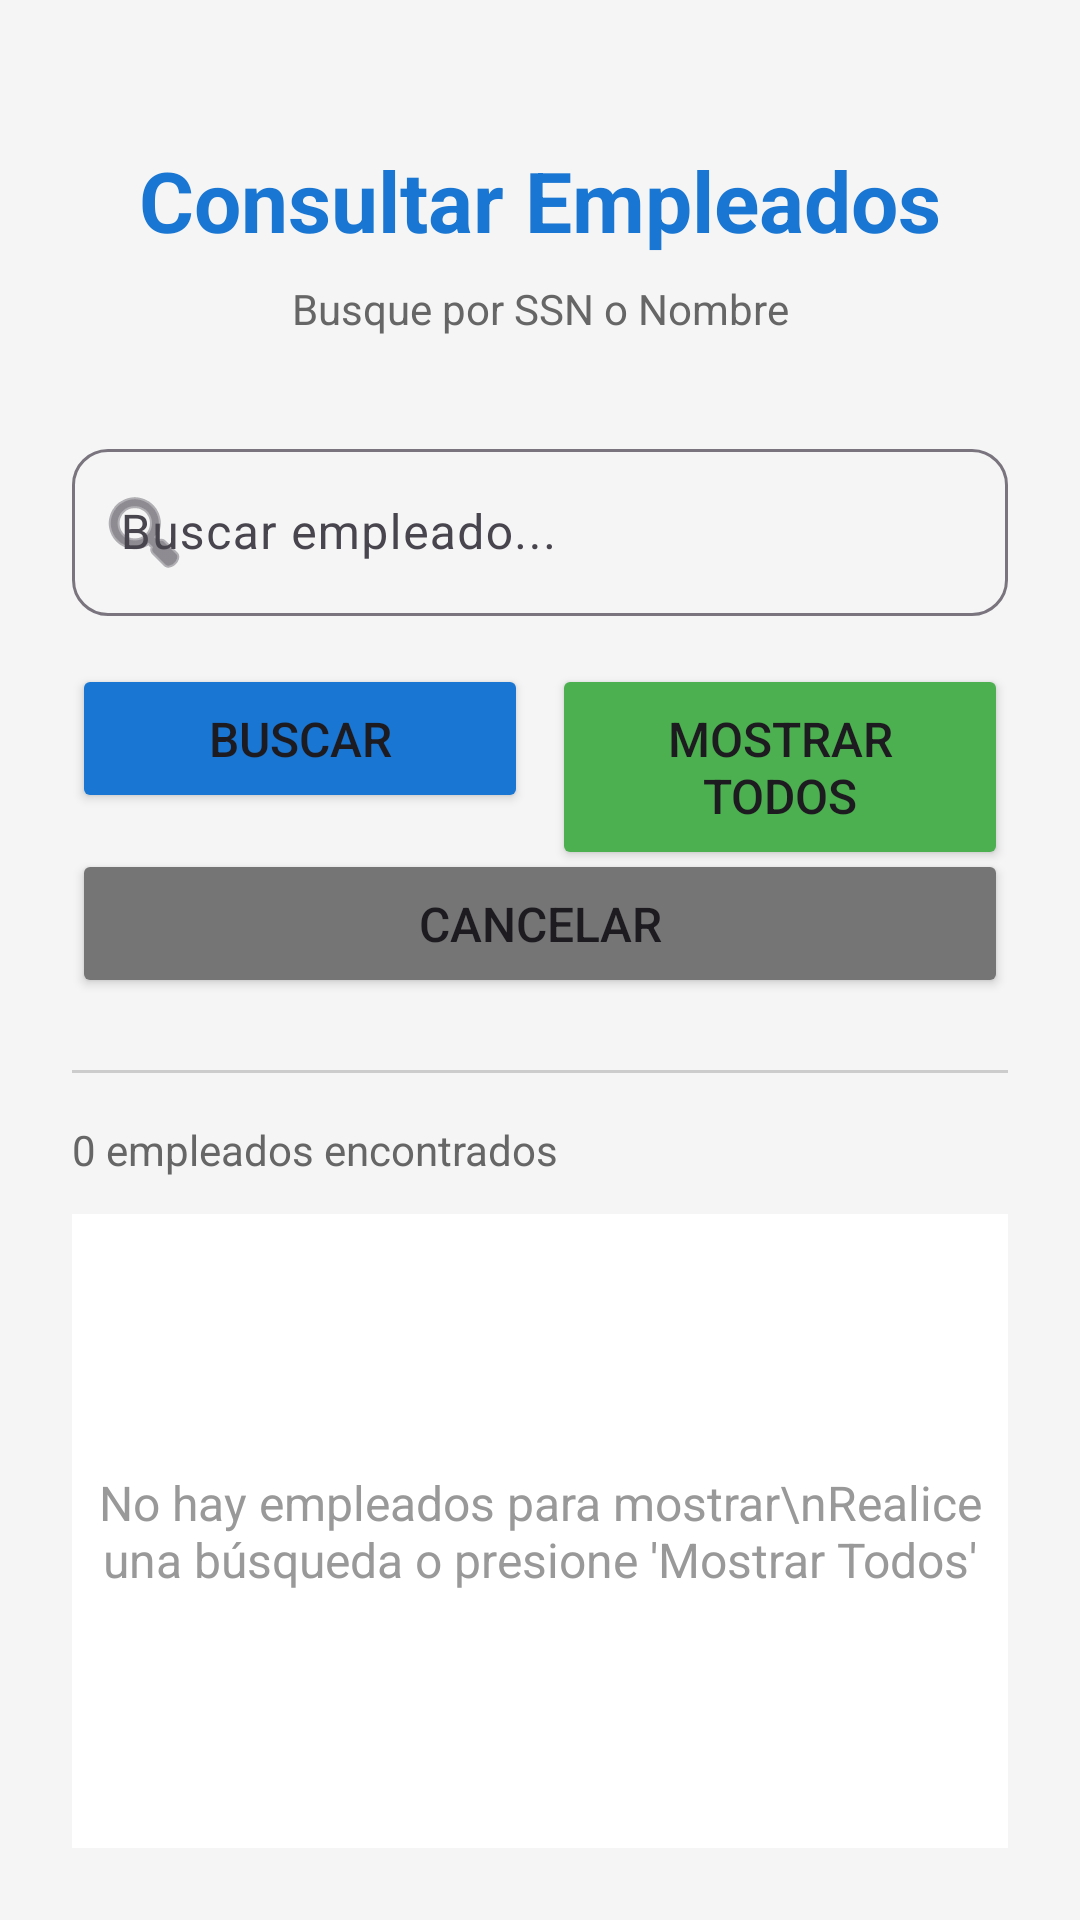

Android layout source for this screen:
<!-- AndroidManifest.xml: application theme Theme.Proyecto_Final_Taller_BD_Android -->
<!-- res/layout/activity_buscar_empleado.xml -->
<?xml version="1.0" encoding="utf-8"?>
<androidx.constraintlayout.widget.ConstraintLayout xmlns:android="http://schemas.android.com/apk/res/android"
    xmlns:app="http://schemas.android.com/apk/res-auto"
    xmlns:tools="http://schemas.android.com/tools"
    android:layout_width="match_parent"
    android:layout_height="match_parent"
    android:background="#F5F5F5"
    android:padding="24dp">

    
    <TextView
        android:id="@+id/tvTitulo"
        android:layout_width="wrap_content"
        android:layout_height="wrap_content"
        android:text="Consultar Empleados"
        android:textSize="28sp"
        android:textStyle="bold"
        android:textColor="#1976D2"
        android:layout_marginTop="24dp"
        app:layout_constraintTop_toTopOf="parent"
        app:layout_constraintStart_toStartOf="parent"
        app:layout_constraintEnd_toEndOf="parent" />

    
    <TextView
        android:id="@+id/tvSubtitulo"
        android:layout_width="wrap_content"
        android:layout_height="wrap_content"
        android:text="Busque por SSN o Nombre"
        android:textSize="14sp"
        android:textColor="#666666"
        android:layout_marginTop="8dp"
        app:layout_constraintTop_toBottomOf="@id/tvTitulo"
        app:layout_constraintStart_toStartOf="parent"
        app:layout_constraintEnd_toEndOf="parent" />

    
    <com.google.android.material.textfield.TextInputLayout
        android:id="@+id/tilBuscar"
        android:layout_width="0dp"
        android:layout_height="wrap_content"
        android:hint="Buscar empleado..."
        android:layout_marginTop="32dp"
        app:boxBackgroundMode="outline"
        app:boxCornerRadiusTopStart="12dp"
        app:boxCornerRadiusTopEnd="12dp"
        app:boxCornerRadiusBottomStart="12dp"
        app:boxCornerRadiusBottomEnd="12dp"
        app:startIconDrawable="@android:drawable/ic_menu_search"
        app:layout_constraintTop_toBottomOf="@id/tvSubtitulo"
        app:layout_constraintStart_toStartOf="parent"
        app:layout_constraintEnd_toEndOf="parent">

        <com.google.android.material.textfield.TextInputEditText
            android:id="@+id/etBuscar"
            android:layout_width="match_parent"
            android:layout_height="wrap_content"
            android:inputType="text"
            android:maxLines="1" />

    </com.google.android.material.textfield.TextInputLayout>

    
    <Button
        android:id="@+id/btnBuscar"
        android:layout_width="0dp"
        android:layout_height="wrap_content"
        android:text="Buscar"
        android:textSize="16sp"
        android:paddingVertical="14dp"
        android:backgroundTint="#1976D2"
        android:layout_marginTop="16dp"
        android:layout_marginEnd="8dp"
        app:cornerRadius="12dp"
        app:layout_constraintTop_toBottomOf="@id/tilBuscar"
        app:layout_constraintStart_toStartOf="parent"
        app:layout_constraintEnd_toStartOf="@id/btnMostrarTodos"
        app:layout_constraintHorizontal_weight="1" />

    <Button
        android:id="@+id/btnMostrarTodos"
        android:layout_width="0dp"
        android:layout_height="wrap_content"
        android:text="Mostrar Todos"
        android:textSize="16sp"
        android:paddingVertical="14dp"
        android:backgroundTint="#4CAF50"
        android:layout_marginTop="16dp"
        app:cornerRadius="12dp"
        app:layout_constraintTop_toBottomOf="@id/tilBuscar"
        app:layout_constraintStart_toEndOf="@id/btnBuscar"
        app:layout_constraintEnd_toEndOf="parent"
        app:layout_constraintHorizontal_weight="1" />

    
    <Button
        android:id="@+id/btnCancelar"
        android:layout_width="0dp"
        android:layout_height="wrap_content"
        android:text="Cancelar"
        android:textSize="16sp"
        android:paddingVertical="14dp"
        android:backgroundTint="#757575"
        android:layout_marginTop="12dp"
        app:cornerRadius="12dp"
        app:layout_constraintTop_toBottomOf="@id/btnBuscar"
        app:layout_constraintStart_toStartOf="parent"
        app:layout_constraintEnd_toEndOf="parent" />

    
    <View
        android:id="@+id/lineaSeparadora"
        android:layout_width="0dp"
        android:layout_height="1dp"
        android:background="#CCCCCC"
        android:layout_marginTop="24dp"
        app:layout_constraintTop_toBottomOf="@id/btnCancelar"
        app:layout_constraintStart_toStartOf="parent"
        app:layout_constraintEnd_toEndOf="parent" />

    
    <TextView
        android:id="@+id/tvContador"
        android:layout_width="wrap_content"
        android:layout_height="wrap_content"
        android:text="0 empleados encontrados"
        android:textSize="14sp"
        android:textColor="#666666"
        android:layout_marginTop="16dp"
        app:layout_constraintTop_toBottomOf="@id/lineaSeparadora"
        app:layout_constraintStart_toStartOf="parent" />

    
    <ListView
        android:id="@+id/lvEmpleados"
        android:layout_width="0dp"
        android:layout_height="0dp"
        android:layout_marginTop="12dp"
        android:background="#FFFFFF"
        android:divider="#E0E0E0"
        android:dividerHeight="1dp"
        android:padding="8dp"
        app:layout_constraintTop_toBottomOf="@id/tvContador"
        app:layout_constraintBottom_toBottomOf="parent"
        app:layout_constraintStart_toStartOf="parent"
        app:layout_constraintEnd_toEndOf="parent" />

    
    <TextView
        android:id="@+id/tvSinResultados"
        android:layout_width="wrap_content"
        android:layout_height="wrap_content"
        android:text="No hay empleados para mostrar\nRealice una búsqueda o presione 'Mostrar Todos'"
        android:textSize="16sp"
        android:textColor="#999999"
        android:textAlignment="center"
        android:visibility="visible"
        app:layout_constraintTop_toTopOf="@id/lvEmpleados"
        app:layout_constraintBottom_toBottomOf="@id/lvEmpleados"
        app:layout_constraintStart_toStartOf="parent"
        app:layout_constraintEnd_toEndOf="parent" />

</androidx.constraintlayout.widget.ConstraintLayout>
<!-- resources referenced by this layout -->
<resources>
  <style name="Theme.Proyecto_Final_Taller_BD_Android" parent="Base.Theme.Proyecto_Final_Taller_BD_Android" />
  <style name="Base.Theme.Proyecto_Final_Taller_BD_Android" parent="Theme.Material3.DayNight.NoActionBar">
          
          
      </style>
</resources>
